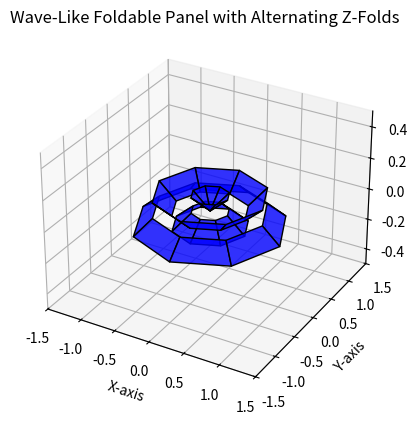

Generate this figure with matplotlib:
import matplotlib.pyplot as plt
from mpl_toolkits.mplot3d.art3d import Poly3DCollection
import numpy as np

# Parameters for the foldable panel
N = 8  # Number of sides in the central polygon
A = 1.0  # Center-to-vertex radius
phi = np.radians(30)  # Angle between cone and flat plane in radians
beta = 2 * np.pi / N  # Angular separation between segments
z_amplitude = 0.1  # Amplitude for Z up and down

# Rotation matrix R for rotational symmetry
def rotation_matrix(beta):
    return np.array([
        [np.cos(beta), -np.sin(beta), 0],
        [np.sin(beta), np.cos(beta), 0],
        [0, 0, 1]
    ])

R = rotation_matrix(beta)

# Initialize all trapezoids
all_trapezoids = []

# Generate the trapezoids for the foldable panel
for segment in range(N):  # Loop through each segment
    rotation = np.linalg.matrix_power(R, segment)  # Rotate each segment
    fold_direction = 1  # Alternate between going up (+Z) and down (-Z)
    segment_trapezoids = []
    
    for i in range(1, 5):  # Loop through layers/rings (inner to outer)
        # Define the inner and outer radius for this trapezoid
        inner_radius = (i - 1) * (A / 4)
        outer_radius = i * (A / 4)
        
        # Define vertices alternating Z-direction, ensuring continuity
        inner_left = [inner_radius * np.cos(segment * beta),
                      inner_radius * np.sin(segment * beta),
                      0]  # Z=0 at the base of the trapezoid
        outer_left = [outer_radius * np.cos(segment * beta),
                      outer_radius * np.sin(segment * beta),
                      fold_direction * z_amplitude]  # Alternating Z-value for top edge
        inner_right = [inner_radius * np.cos((segment + 1) * beta),
                       inner_radius * np.sin((segment + 1) * beta),
                       0]  # Z=0 at the base of the trapezoid
        outer_right = [outer_radius * np.cos((segment + 1) * beta),
                       outer_radius * np.sin((segment + 1) * beta),
                       fold_direction * z_amplitude]  # Alternating Z-value for top edge
        
        # Switch fold direction for the next trapezoid
        fold_direction *= -1
        
        # Store the trapezoid's vertices
        segment_trapezoids.append([inner_left, outer_left, outer_right, inner_right])
    
    all_trapezoids.append(segment_trapezoids)

# Visualization
fig = plt.figure()
ax = fig.add_subplot(111, projection='3d')

# Draw all trapezoids
for segment in all_trapezoids:
    for trapezoid in segment:
        poly = Poly3DCollection([trapezoid], facecolor="blue", edgecolor="black", alpha=0.8)
        ax.add_collection3d(poly)

# Set plot limits
ax.set_xlim([-1.5, 1.5])
ax.set_ylim([-1.5, 1.5])
ax.set_zlim([-0.5, 0.5])

# Set labels
ax.set_xlabel("X-axis")
ax.set_ylabel("Y-axis")
ax.set_zlabel("Z-axis")

# Title
ax.set_title("Wave-Like Foldable Panel with Alternating Z-Folds")

# Show the plot
plt.show()